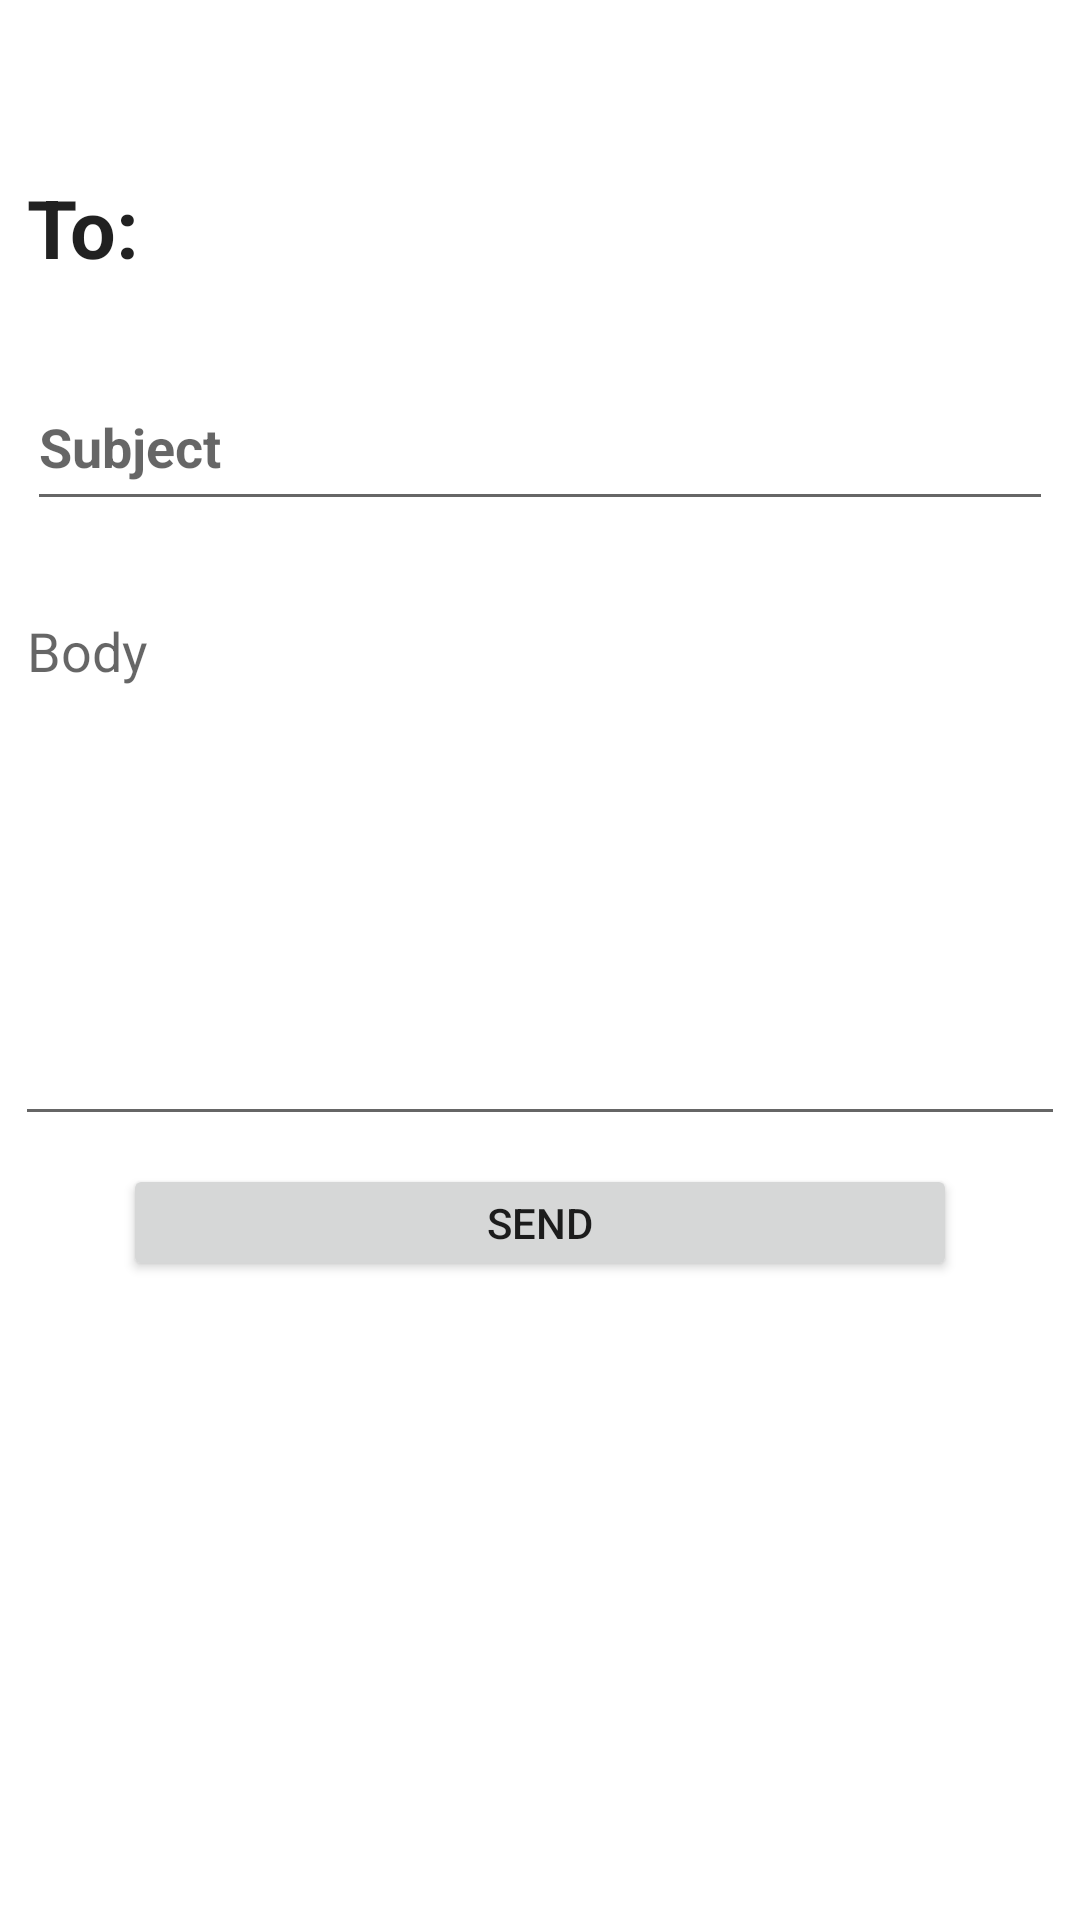

This screen was rendered from an Android layout file. Write that file and the resources it references.
<!-- AndroidManifest.xml: application theme Theme.Entrega1 -->
<!-- res/layout/activity_mail.xml -->
<?xml version="1.0" encoding="utf-8"?>
<androidx.constraintlayout.widget.ConstraintLayout xmlns:android="http://schemas.android.com/apk/res/android"
    xmlns:app="http://schemas.android.com/apk/res-auto"
    xmlns:tools="http://schemas.android.com/tools"
    android:layout_width="match_parent"
    android:layout_height="match_parent">

    <TextView
        android:id="@+id/paraEmailTV"
        android:layout_width="272dp"
        android:layout_height="26dp"
        android:gravity="bottom|center_horizontal"
        android:scrollbars="vertical"
        android:textAppearance="@style/TextAppearance.AppCompat.Body1"
        android:textSize="16sp"
        android:textStyle="bold"
        app:layout_constraintBottom_toTopOf="@+id/paraUsuarioTV"
        app:layout_constraintEnd_toEndOf="@+id/paraUsuarioTV"
        app:layout_constraintHorizontal_bias="0.0"
        app:layout_constraintStart_toStartOf="@+id/paraUsuarioTV" />

    <EditText
        android:id="@+id/asuntoET"
        android:layout_width="342dp"
        android:layout_height="47dp"
        android:ems="10"
        android:gravity="top|left"
        android:hint="@string/subject"
        android:inputType="textMultiLine"
        android:scrollbars="vertical"
        android:textStyle="bold"
        app:layout_constraintBottom_toBottomOf="parent"
        app:layout_constraintEnd_toEndOf="parent"
        app:layout_constraintHorizontal_bias="0.492"
        app:layout_constraintStart_toStartOf="parent"
        app:layout_constraintTop_toBottomOf="@+id/paraUsuarioTV"
        app:layout_constraintVertical_bias="0.046" />

    <EditText
        android:id="@+id/cuerpoET"
        android:layout_width="350dp"
        android:layout_height="184dp"
        android:ems="10"
        android:gravity="top|left"
        android:hint="@string/body"
        android:inputType="textMultiLine"
        android:scrollbars="vertical"
        app:layout_constraintBottom_toBottomOf="parent"
        app:layout_constraintEnd_toEndOf="@+id/asuntoET"
        app:layout_constraintStart_toStartOf="@+id/asuntoET"
        app:layout_constraintTop_toBottomOf="@+id/asuntoET"
        app:layout_constraintVertical_bias="0.074" />

    <TextView
        android:id="@+id/paraUsuarioTV"
        android:layout_width="272dp"
        android:layout_height="26dp"
        android:layout_marginStart="24dp"
        android:gravity="bottom|center_horizontal"
        android:scrollbars="vertical"
        android:textAppearance="@style/TextAppearance.AppCompat.Body1"
        android:textSize="16sp"
        android:textStyle="bold"
        app:layout_constraintBottom_toBottomOf="@+id/paraTV"
        app:layout_constraintStart_toEndOf="@+id/paraTV"
        app:layout_constraintTop_toTopOf="@+id/paraTV"
        app:layout_constraintVertical_bias="1.0" />

    <TextView
        android:id="@+id/paraTV"
        android:layout_width="65dp"
        android:layout_height="57dp"
        android:gravity="center_vertical|left"
        android:text="@string/to"
        android:textAppearance="@style/TextAppearance.AppCompat.Body1"
        android:textSize="27sp"
        android:textStyle="bold"
        app:layout_constraintBottom_toBottomOf="parent"
        app:layout_constraintEnd_toEndOf="parent"
        app:layout_constraintHorizontal_bias="0.0"
        app:layout_constraintStart_toStartOf="@+id/asuntoET"
        app:layout_constraintTop_toTopOf="parent"
        app:layout_constraintVertical_bias="0.081" />

    <Button
        android:id="@+id/enviarBTN"
        android:layout_width="278dp"
        android:layout_height="39dp"
        android:onClick="onClickEnviar"
        android:text="@string/send"
        app:layout_constraintBottom_toBottomOf="parent"
        app:layout_constraintEnd_toEndOf="@+id/cuerpoET"
        app:layout_constraintStart_toStartOf="@+id/cuerpoET"
        app:layout_constraintTop_toBottomOf="@+id/cuerpoET"
        app:layout_constraintVertical_bias="0.042" />

</androidx.constraintlayout.widget.ConstraintLayout>
<!-- resources referenced by this layout -->
<resources>
  <string name="body">Body</string>
  <string name="send">SEND</string>
  <string name="subject">Subject</string>
  <string name="to">To:</string>
  <style name="Theme.Entrega1" parent="Theme.MaterialComponents.DayNight.DarkActionBar">
          
          <item name="colorPrimary">@color/purple_500</item>
          <item name="colorPrimaryVariant">@color/purple_700</item>
          <item name="colorOnPrimary">@color/white</item>
          
          <item name="colorSecondary">@color/teal_200</item>
          <item name="colorSecondaryVariant">@color/teal_700</item>
          <item name="colorOnSecondary">@color/black</item>
          
          <item name="android:statusBarColor" tools:targetApi="l">?attr/colorPrimaryVariant</item>
          
      </style>
  <color name="purple_500">#FF6200EE</color>
  <color name="purple_700">#FF3700B3</color>
  <color name="white">#FFFFFFFF</color>
  <color name="teal_200">#FF03DAC5</color>
  <color name="teal_700">#FF018786</color>
  <color name="black">#FF000000</color>
</resources>
